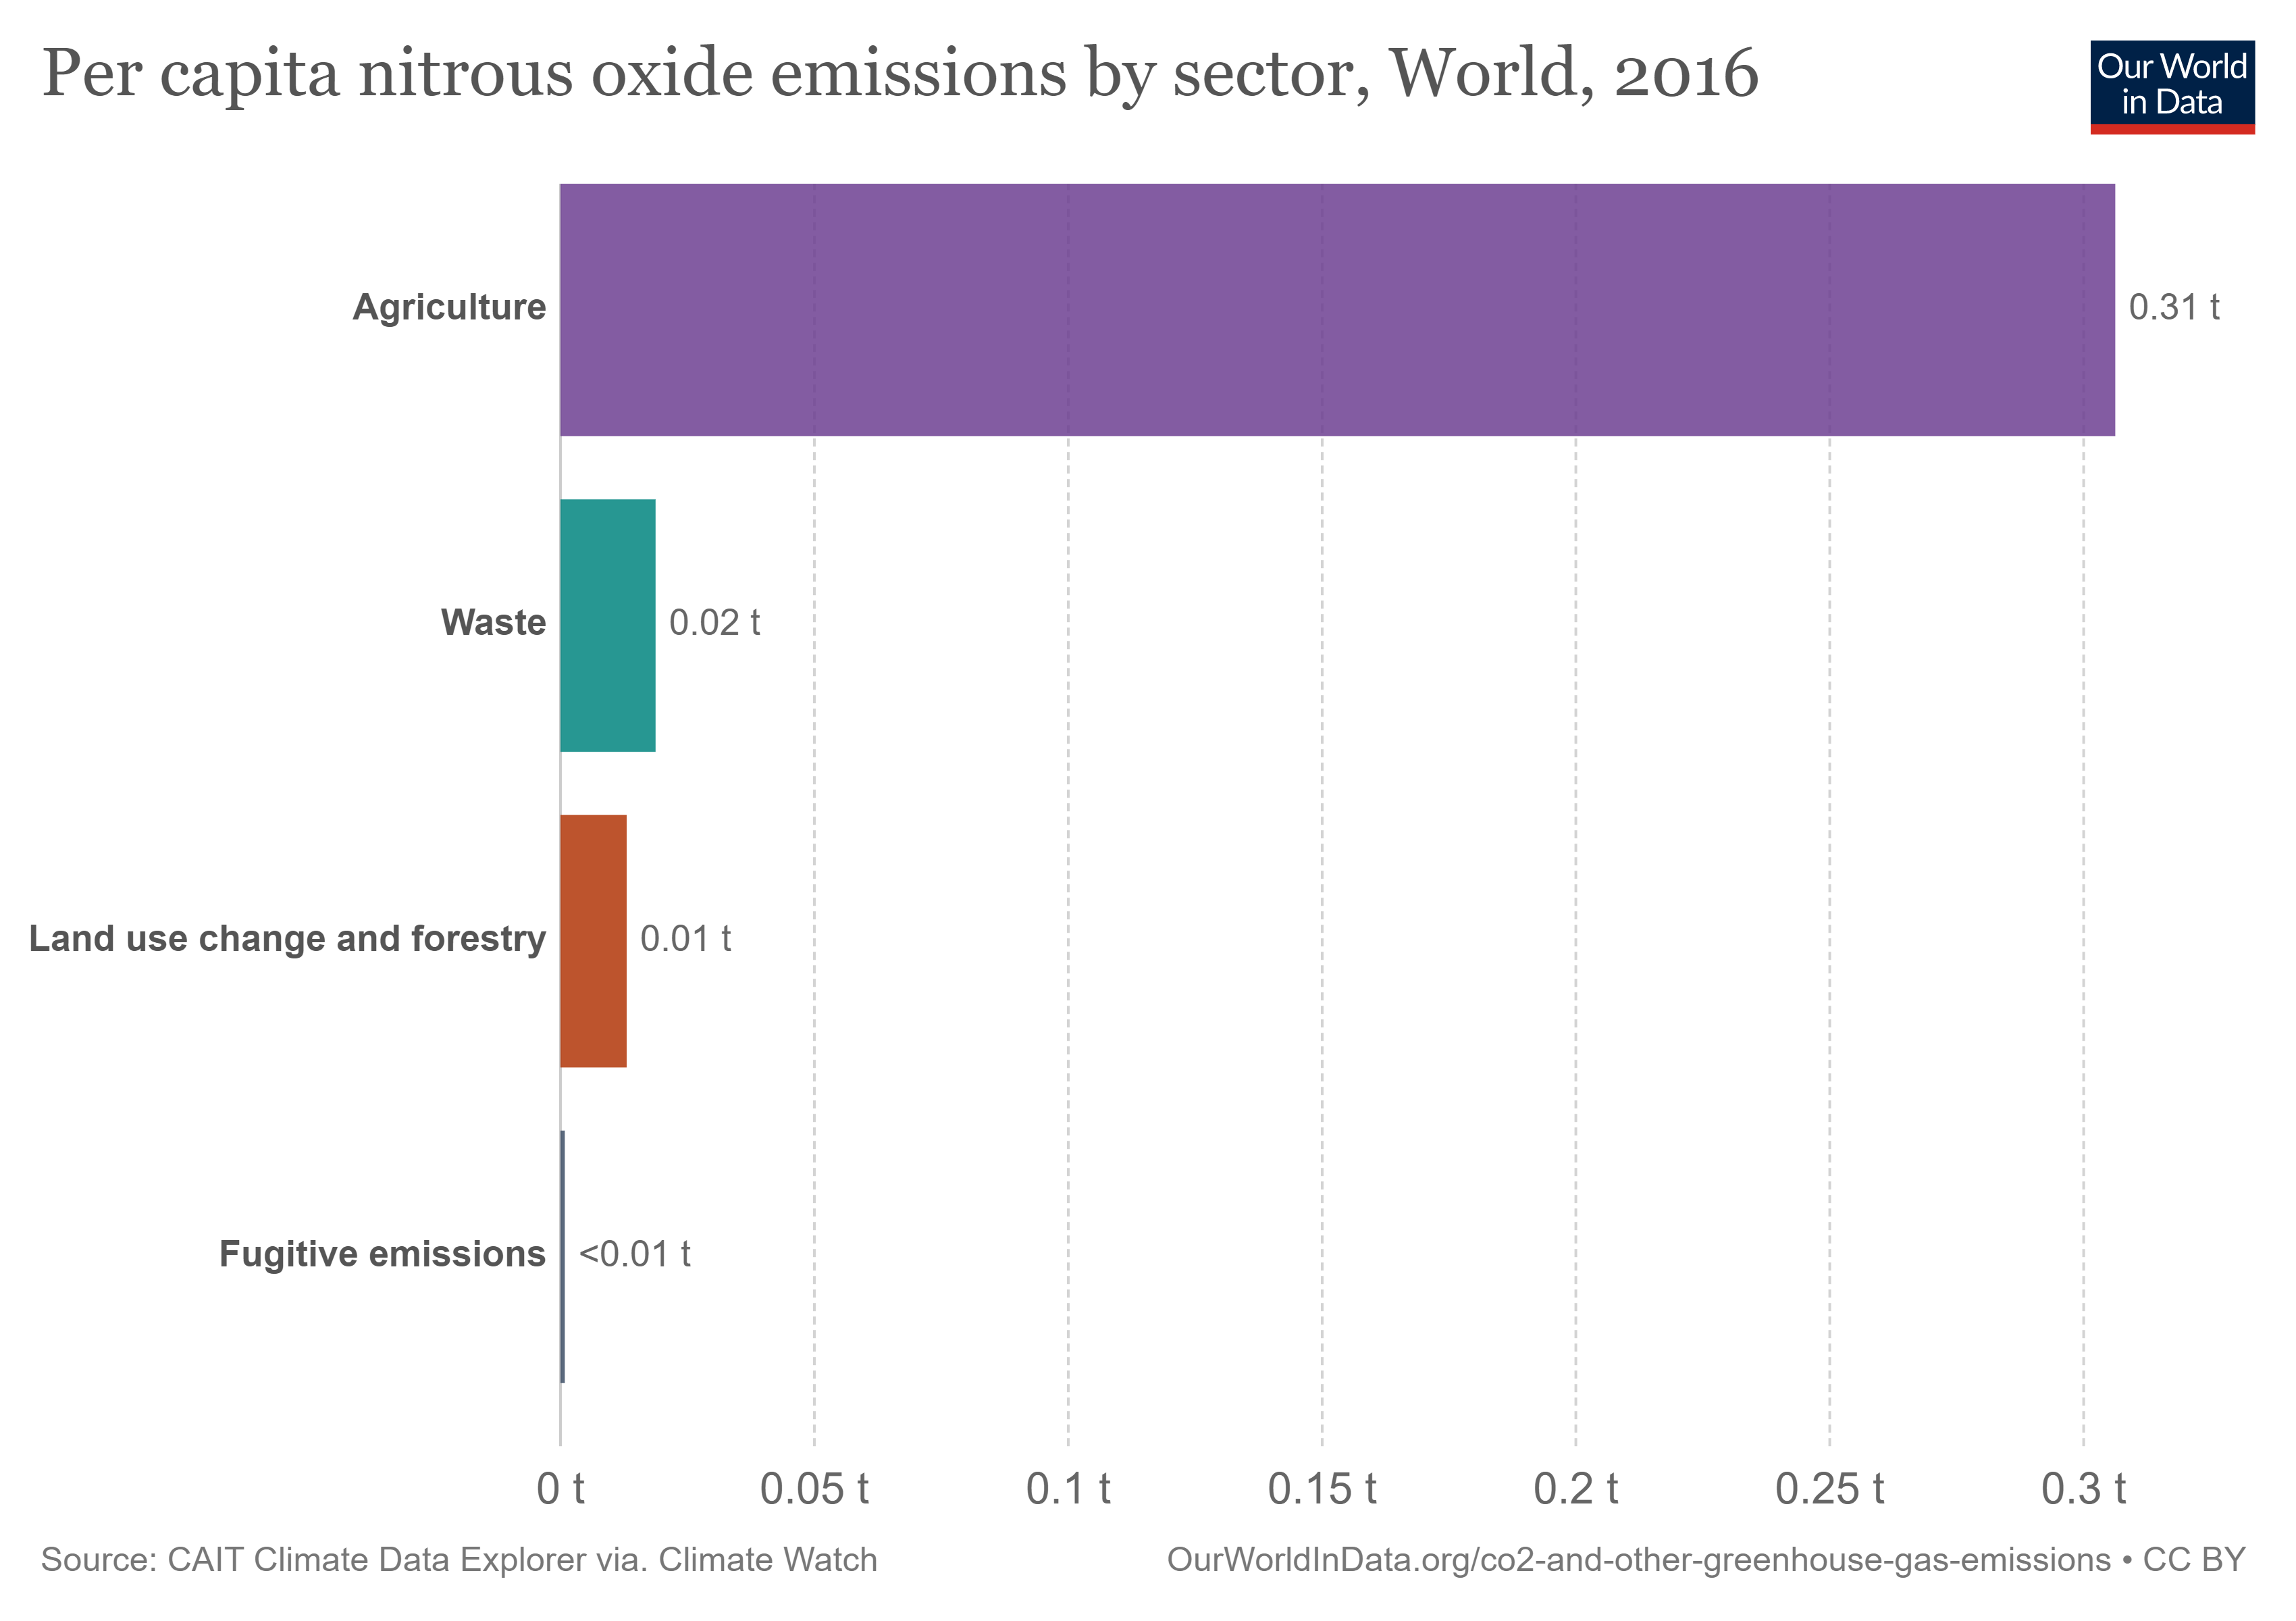

The file beside this chart, header and first rows:
Entity, Code, Year, Agriculture (per capita) (CAIT, 2020), Fugitive Emissions (per capita) (CAIT, 2…, Land-Use Change and Forestry (per capita…, Waste (per capita) (CAIT, 2020)
Afghanistan, AFG, 1990, 0.2191, 0, 0, 0.01128
Afghanistan, AFG, 1991, 0.2105, 0, 0, 0.01053
Afghanistan, AFG, 1992, 0.1898, 0, 0, 0.01035
Afghanistan, AFG, 1993, 0.1758, 0, 0, 0.01012
Afghanistan, AFG, 1994, 0.1523, 0, 0, 0.009955
Afghanistan, AFG, 1995, 0.1502, 0, 0, 0.009387
Afghanistan, AFG, 1996, 0.1559, 0, 0, 0.009548
Afghanistan, AFG, 1997, 0.1674, 0, 0, 0.009816
Afghanistan, AFG, 1998, 0.1788, 0, 0, 0.009626
Afghanistan, AFG, 1999, 0.1884, 0, 0, 0.009915
Afghanistan, AFG, 2000, 0.1574, 0, 0, 0.009625
Afghanistan, AFG, 2001, 0.1324, 0, 0, 0.009719
Afghanistan, AFG, 2002, 0.1487, 0, 0, 0.009734
Afghanistan, AFG, 2003, 0.1499, 0, 0, 0.009712
Afghanistan, AFG, 2004, 0.1391, 0, 0, 0.009706
Afghanistan, AFG, 2005, 0.1395, 0, 0, 0.009745
Afghanistan, AFG, 2006, 0.1286, 0, 0, 0.009836
Afghanistan, AFG, 2007, 0.1229, 0, 0, 0.009963
Afghanistan, AFG, 2008, 0.1306, 0, 0, 0.0101
Afghanistan, AFG, 2009, 0.1363, 0, 0, 0.01021
Afghanistan, AFG, 2010, 0.1477, 0, 0, 0.01028
Afghanistan, AFG, 2011, 0.1451, 0, 0, 0.01029
Afghanistan, AFG, 2012, 0.1412, 0, 0, 0.01027
Afghanistan, AFG, 2013, 0.1376, 0, 0, 0.01023
Afghanistan, AFG, 2014, 0.142, 0, 0, 0.01019
Afghanistan, AFG, 2015, 0.1241, 0, 0, 0.01017
Afghanistan, AFG, 2016, 0.1325, 0, 0, 0.01017
Albania, ALB, 1990, 0.4108, 0, 0.003043, 0.01217
Albania, ALB, 1991, 0.3079, 0, 0.003049, 0.0122
Albania, ALB, 1992, 0.2927, 0, 0.003081, 0.01232
Albania, ALB, 1993, 0.3224, 0, 0.00313, 0.01252
Albania, ALB, 1994, 0.4004, 0, 0.003178, 0.01271
Albania, ALB, 1995, 0.4048, 0, 0.003212, 0.01606
Albania, ALB, 1996, 0.3582, 0, 0, 0.01613
Albania, ALB, 1997, 0.3355, 0, 0.003226, 0.01613
Albania, ALB, 1998, 0.3472, 0, 0.003214, 0.01607
Albania, ALB, 1999, 0.3298, 0, 0, 0.01601
Albania, ALB, 2000, 0.3452, 0, 0.009588, 0.01598
Albania, ALB, 2001, 0.3323, 0, 0, 0.01597
Albania, ALB, 2002, 0.3807, 0, 0, 0.01599
Albania, ALB, 2003, 0.3849, 0, 0, 0.01604
Albania, ALB, 2004, 0.3736, 0, 0, 0.0161
Albania, ALB, 2005, 0.3758, 0, 0, 0.0162
Albania, ALB, 2006, 0.3591, 0, 0, 0.01632
Albania, ALB, 2007, 0.356, 0, 0.02637, 0.01648
Albania, ALB, 2008, 0.343, 0, 0, 0.01665
Albania, ALB, 2009, 0.3431, 0, 0, 0.01682
Albania, ALB, 2010, 0.3426, 0, 0, 0.01696
Albania, ALB, 2011, 0.3585, 0, 0.003414, 0.01707
Albania, ALB, 2012, 0.3603, 0, 0.01373, 0.01716
Albania, ALB, 2013, 0.3547, 0, 0, 0.01722
Albania, ALB, 2014, 0.3626, 0, 0, 0.01727
Albania, ALB, 2015, 0.3736, 0, 0, 0.0173
Albania, ALB, 2016, 0.3881, 0, 0, 0.01733
Algeria, DZA, 1990, 0.1367, 0, 0.001553, 0.01048
Algeria, DZA, 1991, 0.1307, 0, 0.001515, 0.01023
Algeria, DZA, 1992, 0.1325, 0, 0.00148, 0.01036
Algeria, DZA, 1993, 0.1321, 0, 0.001447, 0.01049
Algeria, DZA, 1994, 0.1216, 0, 0.001418, 0.01063
Algeria, DZA, 1995, 0.1158, 0, 0.001391, 0.01113
... 5,151 more rows
